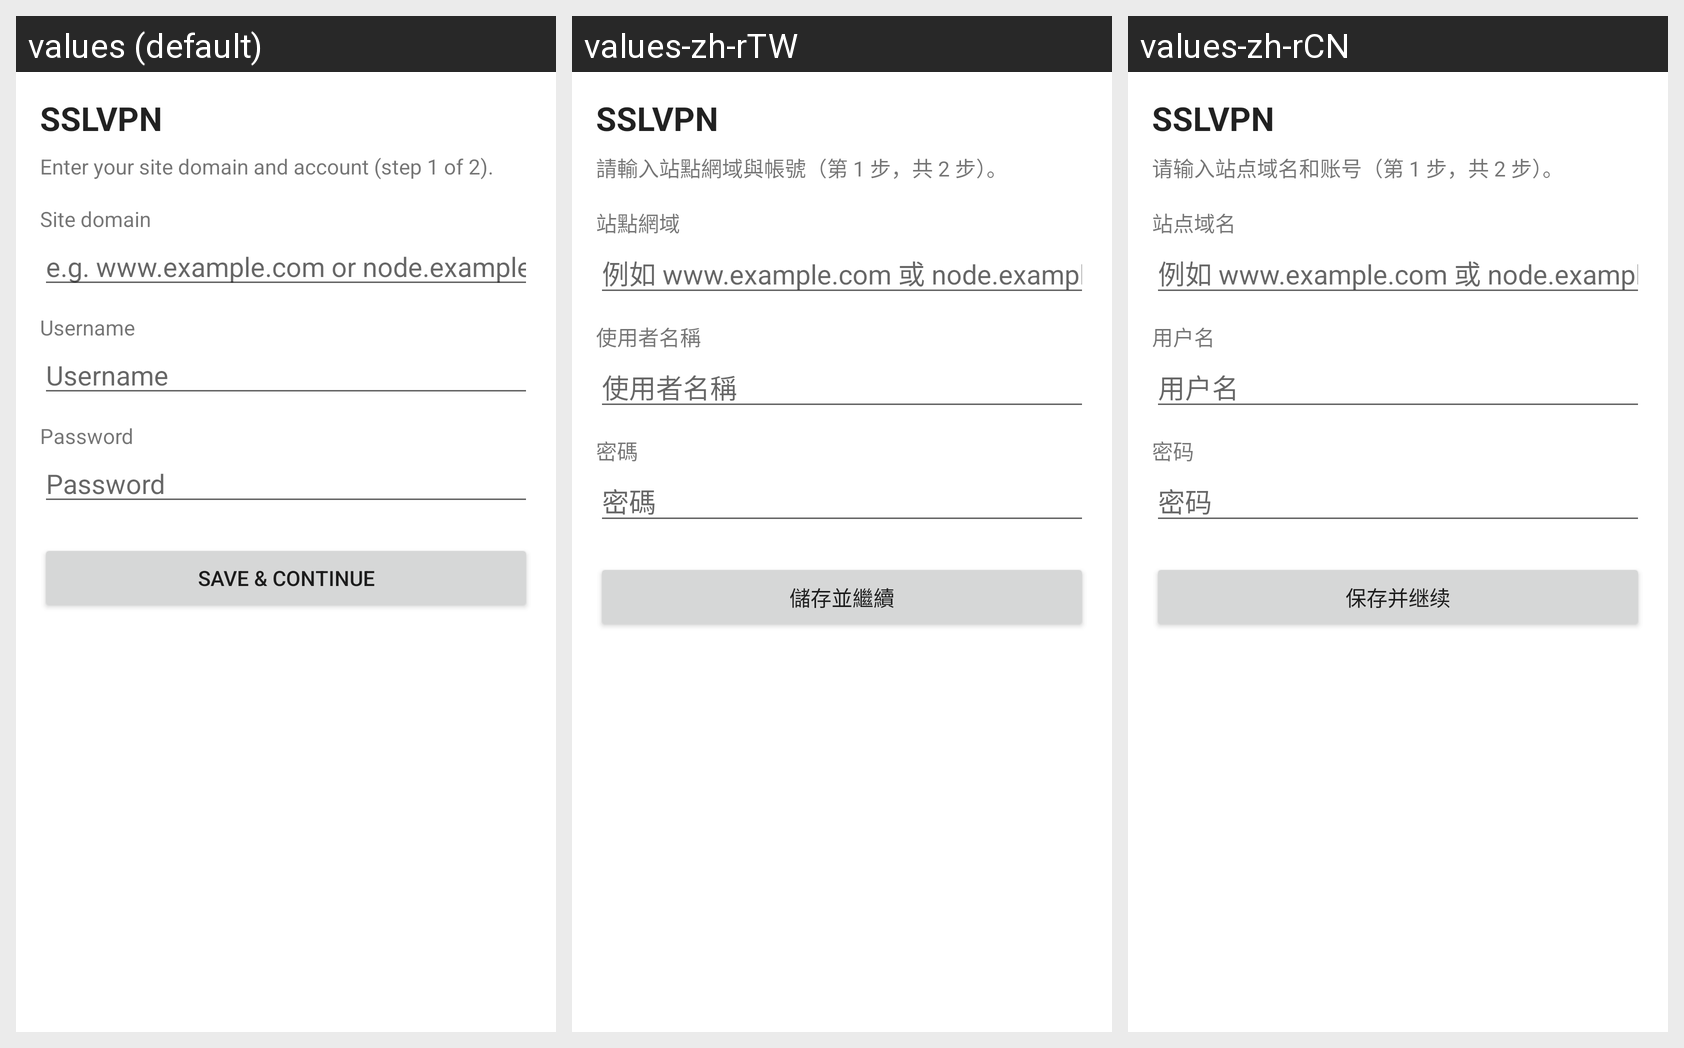

Here is an Android app screen in its default locale and in the app's own translations. Write out the translated-string differences for the strings that appear on this screen.
Android screen res/layout/activity_login.xml rendered under 3 locales, left to right: values (default), values-zh-rTW, values-zh-rCN. Device: Nexus 5 (rendered at 1080×1920; each locale shown at half size, 540×960, under a caption strip naming it); theme Theme.SslvpnAndroid.
Strings drawn on this screen, with the default value and each locale's value (text and hints the layout hard-codes, and strings that could not be matched under every locale, appear in the picture but are not listed):

login_title
  values: SSLVPN
  values-zh-rTW: SSLVPN
  values-zh-rCN: SSLVPN

login_subtitle
  values: Enter your site domain and account (step 1 of 2).
  values-zh-rTW: 請輸入站點網域與帳號（第 1 步，共 2 步）。
  values-zh-rCN: 请输入站点域名和账号（第 1 步，共 2 步）。

lbl_site_domain
  values: Site domain
  values-zh-rTW: 站點網域
  values-zh-rCN: 站点域名

hint_site_domain
  values: e.g. www.example.com or node.example.com
  values-zh-rTW: 例如 www.example.com 或 node.example.com
  values-zh-rCN: 例如 www.example.com 或 node.example.com

lbl_username
  values: Username
  values-zh-rTW: 使用者名稱
  values-zh-rCN: 用户名

hint_username
  values: Username
  values-zh-rTW: 使用者名稱
  values-zh-rCN: 用户名

lbl_password
  values: Password
  values-zh-rTW: 密碼
  values-zh-rCN: 密码

hint_password
  values: Password
  values-zh-rTW: 密碼
  values-zh-rCN: 密码

action_continue
  values: Save & continue
  values-zh-rTW: 儲存並繼續
  values-zh-rCN: 保存并继续
